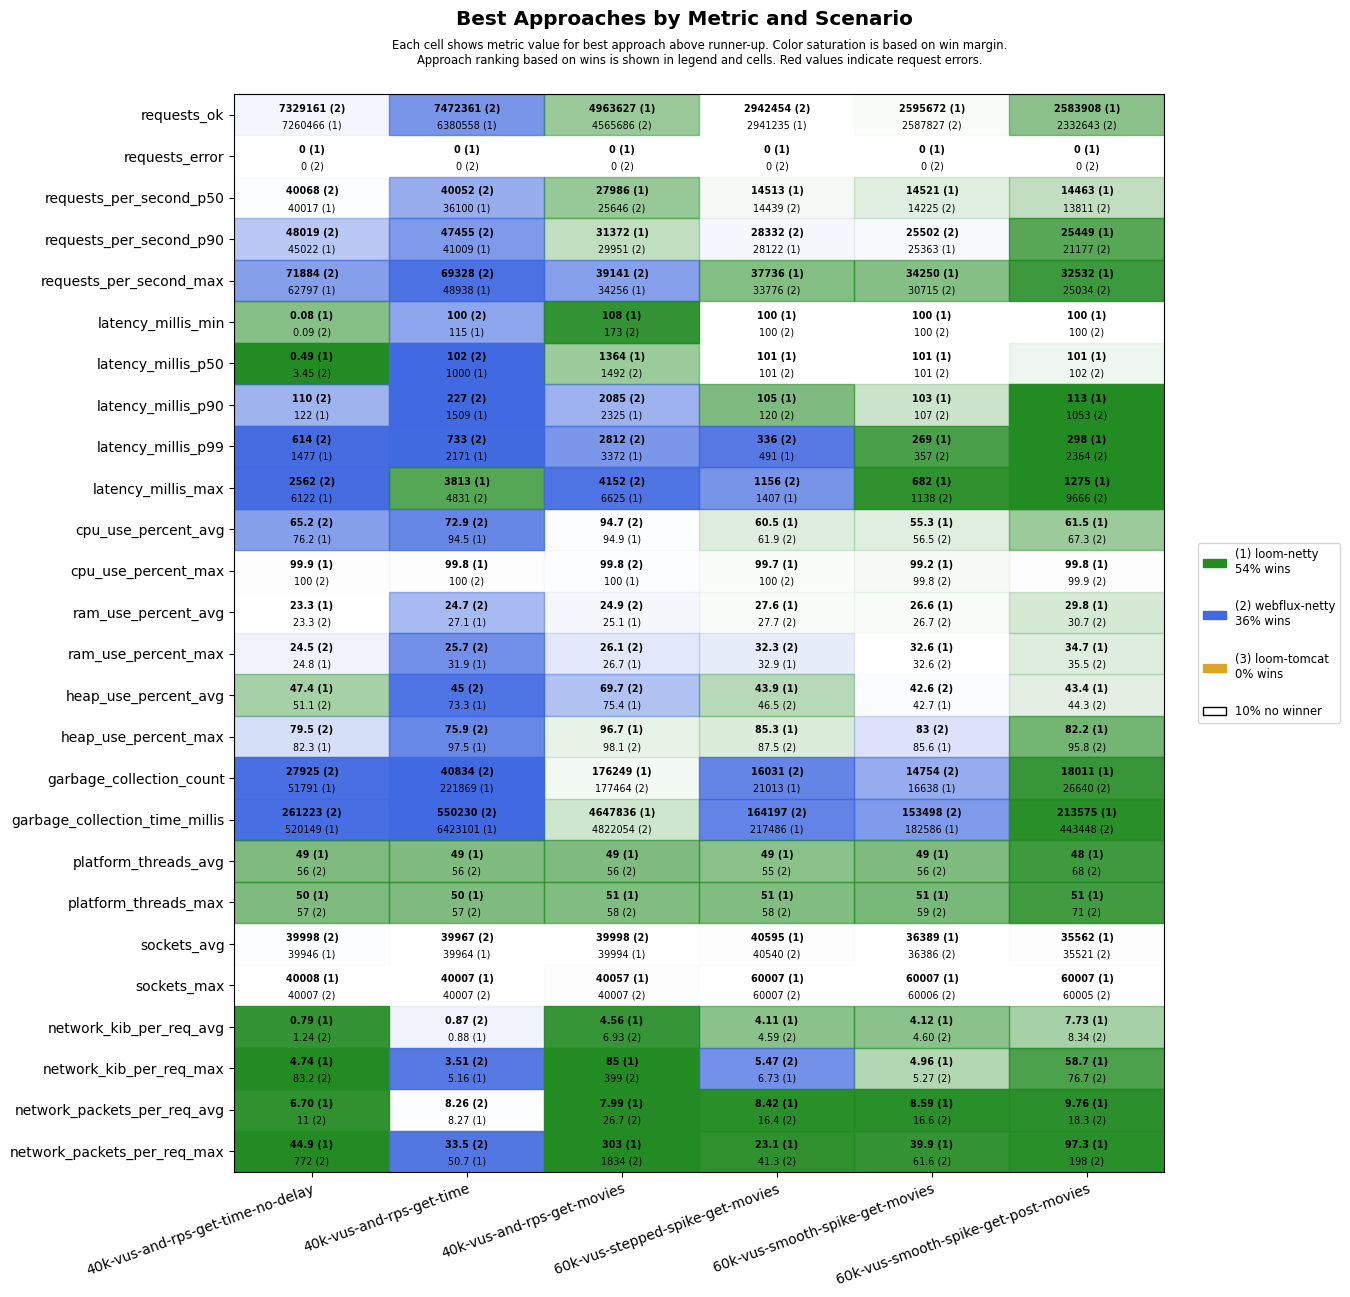

The data file committed next to this chart (first rows):
scenario, approach, requests_ok, requests_error, requests_per_second_p50, requests_per_second_p90, requests_per_second_max, latency_millis_min, latency_millis_p50, latency_millis_p90, latency_millis_p99, latency_millis_max, cpu_use_percent_avg, cpu_use_percent_max, ram_use_percent_avg, ram_use_percent_max, heap_use_percent_avg, heap_use_percent_max, garbage_collection_count, garbage_collection_time_millis, platform_threads_avg, platform_threads_max, sockets_avg, sockets_max
40k-vus-and-rps-get-time-no-delay, loom-tomcat, 7037986, 143965, 39986, 43381, 48436, 0.07, 0.51, 65.0, 329, 60001, 76.4, 100, 23.7, 25.6, 46.6, 78.4, 61881, 401775, 53, 53, 39746, 40073
40k-vus-and-rps-get-time-no-delay, loom-netty, 7260466, 0, 40017, 45022, 62797, 0.08, 0.49, 122, 1477, 6122, 76.2, 99.9, 23.3, 24.8, 47.4, 82.3, 51791, 520149, 49, 50, 39946, 40008
40k-vus-and-rps-get-time-no-delay, webflux-netty, 7329161, 0, 40068, 48019, 71884, 0.09, 3.45, 110, 614, 2562, 65.2, 100, 23.3, 24.5, 51.1, 79.5, 27925, 261223, 56, 57, 39998, 40007
40k-vus-and-rps-get-time, loom-tomcat, 5190346, 170423, 29985, 34368, 37087, 100, 232, 332, 664, 59045, 87.0, 99.9, 23.6, 25.6, 73.2, 99.0, 522680, 8394320, 53, 53, 39862, 40057
40k-vus-and-rps-get-time, loom-netty, 6380558, 0, 36100, 41009, 48938, 115, 1000, 1509, 2171, 3813, 94.5, 99.8, 27.1, 31.9, 73.3, 97.5, 221869, 6423101, 49, 50, 39964, 40007
40k-vus-and-rps-get-time, webflux-netty, 7472361, 0, 40052, 47455, 69328, 100, 102, 227, 733, 4831, 72.9, 100.0, 24.7, 25.7, 45.0, 75.9, 40834, 550230, 56, 57, 39967, 40007
40k-vus-and-rps-get-movies, loom-tomcat, 4733963, 155653, 27471, 31109, 35740, 101, 273, 412, 1032, 60404, 88.6, 100, 24.4, 26.1, 71.0, 98.5, 450225, 7515280, 53, 54, 39851, 40057
40k-vus-and-rps-get-movies, loom-netty, 4963627, 0, 27986, 31372, 34256, 108, 1364, 2325, 3372, 6625, 94.9, 100, 25.1, 26.7, 75.4, 96.7, 176249, 4647836, 49, 51, 39994, 40057
40k-vus-and-rps-get-movies, webflux-netty, 4565686, 0, 25646, 29951, 39141, 173, 1492, 2085, 2812, 4152, 94.7, 99.8, 24.9, 26.1, 69.7, 98.1, 177464, 4822054, 56, 58, 39998, 40007
60k-vus-stepped-spike-get-movies, loom-tomcat, 684609, 174979, 3894, 3958, 4032, 100, 101, 101, 107, 60001, 34.7, 100, 24.6, 28.7, 40.1, 71.3, 7848, 40450, 53, 55, 36337, 60007
60k-vus-stepped-spike-get-movies, loom-netty, 2941235, 0, 14513, 28122, 37736, 100, 101, 105, 491, 1407, 60.5, 99.7, 27.6, 32.9, 43.9, 85.3, 21013, 217486, 49, 51, 40595, 60007
60k-vus-stepped-spike-get-movies, webflux-netty, 2942454, 0, 14439, 28332, 33776, 100, 101, 120, 336, 1156, 61.9, 100.0, 27.7, 32.3, 46.5, 87.5, 16031, 164197, 55, 58, 40540, 60007
60k-vus-smooth-spike-get-movies, loom-tomcat, 657887, 151778, 3885, 3951, 4026, 100, 101, 101, 105, 60001, 35.7, 72.6, 23.8, 27.6, 39.3, 70.9, 7232, 44430, 53, 55, 32594, 57409
60k-vus-smooth-spike-get-movies, loom-netty, 2595672, 0, 14521, 25363, 34250, 100, 101, 103, 269, 682, 55.3, 99.2, 26.6, 32.6, 42.7, 85.6, 16638, 182586, 49, 51, 36389, 60007
60k-vus-smooth-spike-get-movies, webflux-netty, 2587827, 0, 14225, 25502, 30715, 100, 101, 107, 357, 1138, 56.5, 99.8, 26.7, 32.6, 42.6, 83.0, 14754, 153498, 56, 59, 36386, 60006
60k-vus-smooth-spike-get-post-movies, loom-tomcat, 658046, 146633, 3890, 3948, 4002, 100, 101, 102, 105, 60001, 38.2, 95.7, 27.2, 31.0, 39.0, 70.6, 8258, 54612, 52, 55, 32259, 57375
60k-vus-smooth-spike-get-post-movies, loom-netty, 2583908, 0, 14463, 25449, 32532, 100, 101, 113, 298, 1275, 61.5, 99.8, 29.8, 34.7, 43.4, 82.2, 18011, 213575, 48, 51, 35562, 60007
60k-vus-smooth-spike-get-post-movies, webflux-netty, 2332643, 0, 13811, 21177, 25034, 100, 102, 1053, 2364, 9666, 67.3, 99.9, 30.7, 35.5, 44.3, 95.8, 26640, 443448, 68, 71, 35521, 60005
